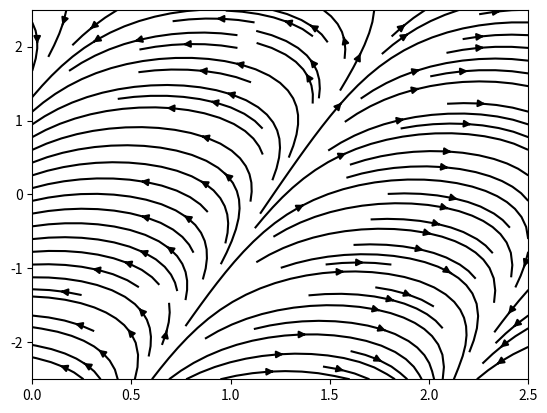
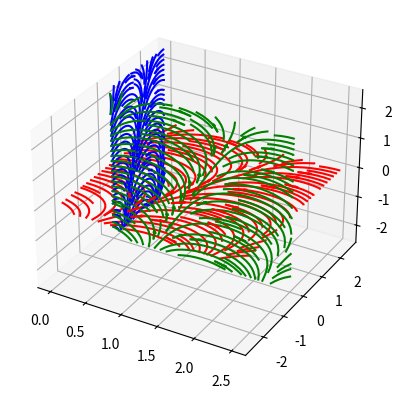

Reproduce these figures in Python, in order.

import matplotlib.pyplot as plt
import numpy as np

fig_tmp, ax_tmp = plt.subplots()

x, y = np.mgrid[0:2.5:1000j, -2.5:2.5:1000j]
vx, vy = np.cos(x - y), np.sin(x - y)
res = ax_tmp.streamplot(x.T, y.T, vx, vy, color='k')

lines = res.lines.get_paths()

fig = plt.figure()
ax = fig.add_subplot(111, projection='3d')

# Streamplot on XY plane (z=0)
for i, line in enumerate(lines):
    x = line.vertices.T[0]
    y = line.vertices.T[1]
    z = np.zeros_like(x)
    ax.plot(x, y, z, 'r')
    if i % 2 == 0:
        ax.quiver(x[0], y[0], z[0], x[1]-x[0], y[1]-y[0], z[1]-z[0], length=2, color='r')

# Streamplot on YZ plane (x=0)
for i, line in enumerate(lines):
    x = np.zeros_like(line.vertices.T[0])
    y = line.vertices.T[0]
    z = line.vertices.T[1]
    ax.plot(x, y, z, 'b')
    if i % 2 == 0:
        ax.quiver(x[0], y[0], z[0], x[1]-x[0], y[1]-y[0], z[1]-z[0], length=2, color='b')

# Streamplot on XZ plane (y=0)
for i, line in enumerate(lines):
    x = line.vertices.T[0]
    y = np.zeros_like(line.vertices.T[1])
    z = line.vertices.T[1]
    ax.plot(x, y, z, 'g')
    if i % 2 == 0:
        ax.quiver(x[0], y[0], z[0], x[1]-x[0], y[1]-y[0], z[1]-z[0], length=2, color='g')

plt.show()

